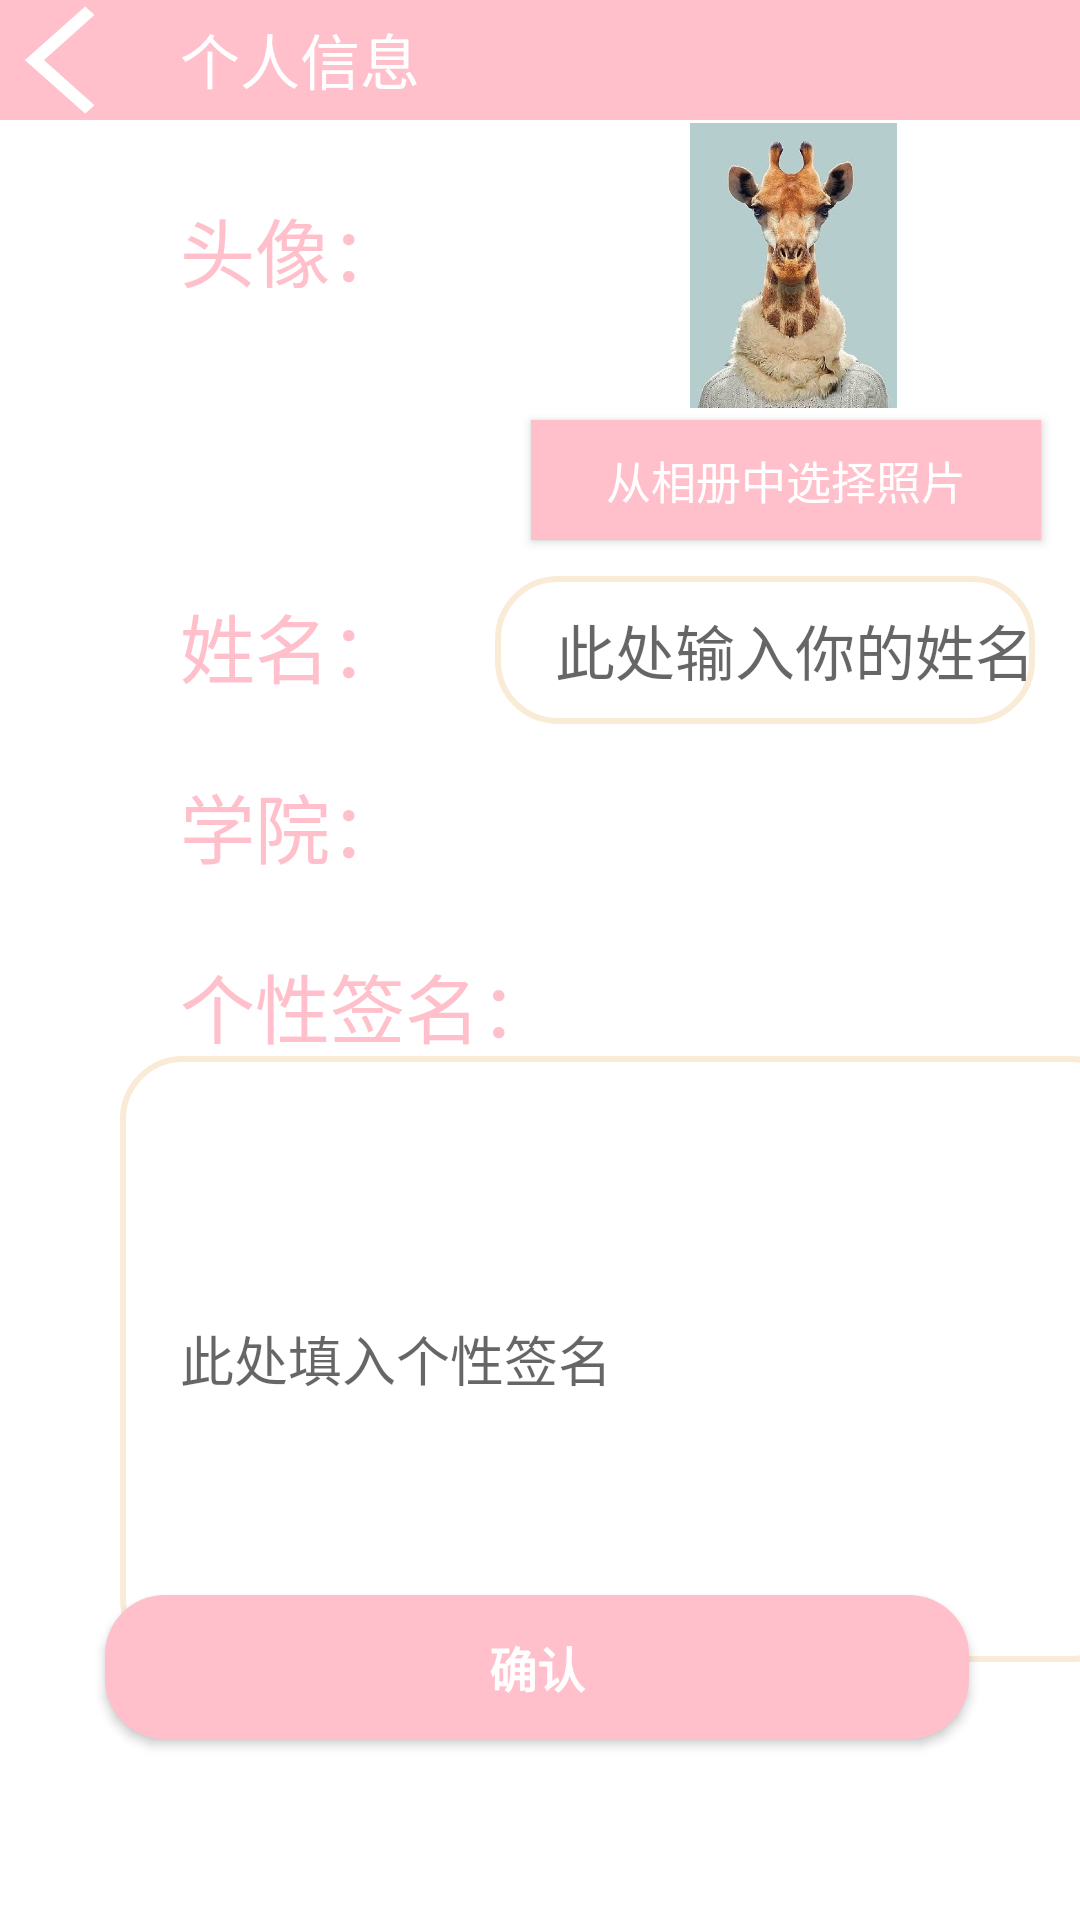

The Android layout XML behind this screen, and the referenced resources:
<!-- AndroidManifest.xml: application theme Theme.BigHomework -->
<!-- res/layout/activity_information_set.xml -->
<?xml version="1.0" encoding="utf-8"?>
<androidx.constraintlayout.widget.ConstraintLayout xmlns:android="http://schemas.android.com/apk/res/android"
    xmlns:app="http://schemas.android.com/apk/res-auto"
    xmlns:tools="http://schemas.android.com/tools"
    android:layout_width="match_parent"
    android:layout_height="match_parent"
    tools:context=".InformationSetActivity">
    <ImageButton
        android:id="@+id/return_button"
        android:layout_width="40sp"
        android:layout_height="40sp"

        android:src="@drawable/arrow_return"
        android:background="@color/pink"

        android:scaleType="fitXY"

        app:layout_constraintStart_toStartOf="parent"
        app:layout_constraintTop_toTopOf="parent"
        />

    <TextView
        android:id="@+id/information_title"

        android:layout_width="416dp"
        android:layout_height="40dp"

        android:background="@color/pink"
        android:paddingLeft="20dp"
        android:paddingTop="5dp"

        android:paddingBottom="5dp"
        android:text="@string/information"
        android:textSize="20dp"
        android:textColor="@color/white"


        app:layout_constraintStart_toEndOf="@+id/return_button"
        app:layout_constraintTop_toTopOf="parent"
        />

    <TextView
        android:id="@+id/head_colon"

        android:layout_width="125dp"
        android:layout_height="50dp"

        android:layout_marginTop="60dp"
        android:paddingLeft="20dp"

        android:paddingTop="5dp"
        android:paddingBottom="5dp"
        android:text="@string/head_colon"
        android:textColor="@color/pink"


        android:textSize="25dp"
        app:layout_constraintStart_toEndOf="@+id/return_button"
        app:layout_constraintTop_toTopOf="parent" />

    <ImageView
        android:id="@+id/iv_image"
        android:src="@drawable/test_photo2"
        android:layout_width="95dp"
        android:layout_height="95dp"
        android:layout_marginStart="52dp"
        android:layout_marginBottom="4dp"
        app:layout_constraintBottom_toTopOf="@id/chooseBT"
        app:layout_constraintStart_toEndOf="@+id/head_colon" />

    <Button
        android:id="@+id/chooseBT"
        android:layout_width="170dp"
        android:layout_height="40dp"
        android:layout_marginStart="12dp"
        android:layout_marginBottom="12dp"
        android:background="@color/pink"
        android:text="@string/choose_photo"
        android:textColor="@color/white"
        android:textSize="15dp"
        app:layout_constraintBottom_toTopOf="@id/input_name"
        app:layout_constraintStart_toEndOf="@+id/head_colon"/>

    <TextView
        android:id="@+id/name_colon"

        android:layout_width="125dp"
        android:layout_height="50dp"

        android:layout_marginTop="132dp"
        android:paddingLeft="20dp"

        android:paddingTop="5dp"
        android:paddingBottom="5dp"
        android:text="@string/name_colon"
        android:textColor="@color/pink"


        android:textSize="25dp"
        app:layout_constraintStart_toEndOf="@+id/return_button"
        app:layout_constraintTop_toTopOf="@+id/head_colon" />

    <EditText
        android:id="@+id/input_name"

        android:layout_width="0dp"
        android:layout_height="wrap_content"

        android:background="@drawable/edit_text_bg"
        android:hint="@string/input_name"

        android:inputType="text"
        android:paddingLeft="20dp"
        android:paddingTop="10dp"
        android:paddingBottom="10dp"

        android:textSize="20dp"

        app:layout_constraintBottom_toBottomOf="@id/name_colon"
        app:layout_constraintEnd_toEndOf="parent"

        app:layout_constraintHorizontal_bias="0.0"
        app:layout_constraintStart_toEndOf="@id/name_colon"
        app:layout_constraintTop_toTopOf="@id/name_colon"
        app:layout_constraintVertical_bias="0.0"
        app:layout_constraintWidth_percent="0.5" />

    <TextView
        android:id="@+id/college_colon"

        android:layout_width="150dp"
        android:layout_height="50dp"

        android:layout_marginTop="60dp"
        android:paddingLeft="20dp"

        android:paddingTop="5dp"
        android:paddingBottom="5dp"
        android:text="@string/college_colon"
        android:textColor="@color/pink"


        android:textSize="25dp"
        app:layout_constraintStart_toEndOf="@+id/return_button"
        app:layout_constraintTop_toTopOf="@+id/name_colon" />

    <Spinner
        android:id="@+id/college"
        android:layout_width="200dp"
        android:layout_height="48dp"

        app:layout_constraintEnd_toEndOf="parent"
        app:layout_constraintHorizontal_bias="0.0"
        app:layout_constraintStart_toEndOf="@+id/college_colon"

        app:layout_constraintTop_toTopOf="@+id/college_colon">

    </Spinner>

    <TextView
        android:id="@+id/sentence_colon"

        android:layout_width="200dp"
        android:layout_height="50dp"

        android:layout_marginTop="60dp"
        android:paddingLeft="20dp"

        android:paddingTop="5dp"
        android:paddingBottom="5dp"
        android:text="@string/sentence_colon"
        android:textColor="@color/pink"


        android:textSize="25dp"
        app:layout_constraintStart_toEndOf="@+id/return_button"
        app:layout_constraintTop_toTopOf="@+id/college_colon" />

    <EditText
        android:id="@+id/fill_sentence"

        android:layout_width="338dp"
        android:layout_height="202dp"

        android:background="@drawable/edit_text_bg"
        android:hint="@string/fill_sentence"
        android:inputType="text"

        android:paddingLeft="20dp"
        android:paddingTop="10dp"

        android:paddingBottom="10dp"
        app:layout_constraintBottom_toBottomOf="parent"
        app:layout_constraintEnd_toEndOf="parent"

        app:layout_constraintHorizontal_bias="0.0"
        app:layout_constraintStart_toEndOf="@+id/return_button"
        app:layout_constraintTop_toTopOf="@+id/sentence_colon"
        app:layout_constraintVertical_bias="0.317" />

    <Button
        android:id="@+id/sure"
        android:layout_width="0dp"
        android:layout_height="wrap_content"

        android:background="@drawable/button_bg"
        android:text="@string/sure"

        android:textColor="@color/white"
        android:textSize="16sp"
        android:textStyle="bold"
        app:layout_constraintBottom_toBottomOf="parent"
        app:layout_constraintEnd_toEndOf="parent"

        app:layout_constraintHorizontal_bias="0.487"
        app:layout_constraintStart_toStartOf="parent"
        app:layout_constraintTop_toTopOf="parent"
        app:layout_constraintVertical_bias="0.898"
        app:layout_constraintWidth_percent="0.8" />




</androidx.constraintlayout.widget.ConstraintLayout>
<!-- resources referenced by this layout -->
<resources>
  <color name="pink">#FFFFC0CB</color>
  <color name="white">#FFFFFFFF</color>
  <!-- drawable arrow_return: png bitmap (drawable, 3125 bytes) -->
  <!-- drawable button_bg (drawable-v24) -->
  <?xml version="1.0" encoding="utf-8"?>
  
  <shape xmlns:android="http://schemas.android.com/apk/res/android">
      <corners android:radius="20dp"/>
      <solid android:color="@color/pink"/>
  </shape>
  <!-- drawable edit_text_bg (drawable-v24) -->
  <?xml version="1.0" encoding="utf-8"?>
  
  <shape xmlns:android="http://schemas.android.com/apk/res/android">
      <corners android:radius="20dp"/>
      <stroke
          android:width="2dp"
          android:color="@color/antiqueWhite"/>
  </shape>
  <!-- drawable test_photo2: png bitmap (drawable, 65277 bytes) -->
  <string name="choose_photo">从相册中选择照片</string>
  <string name="college_colon">学院：</string>
  <string name="fill_sentence">此处填入个性签名</string>
  <string name="head_colon">头像：</string>
  <string name="information">个人信息</string>
  <string name="input_name">此处输入你的姓名</string>
  <string name="name_colon">姓名：</string>
  <string name="sentence_colon">个性签名：</string>
  <string name="sure">确认</string>
  <style name="Theme.BigHomework" parent="Theme.MaterialComponents.DayNight.NoActionBar">
          
          <item name="colorPrimary">@color/pink</item>
          <item name="colorPrimaryVariant">@color/pink</item>
          <item name="colorOnPrimary">@color/pink</item>
          
          <item name="colorSecondary">@color/teal_200</item>
          <item name="colorSecondaryVariant">@color/teal_700</item>
          <item name="colorOnSecondary">@color/black</item>
          
          <item name="android:statusBarColor">?attr/colorPrimaryVariant</item>
          
      </style>
  <color name="antiqueWhite">#FFFAEBD7</color>
  <color name="teal_200">#FF03DAC5</color>
  <color name="teal_700">#FF018786</color>
  <color name="black">#FF000000</color>
</resources>
